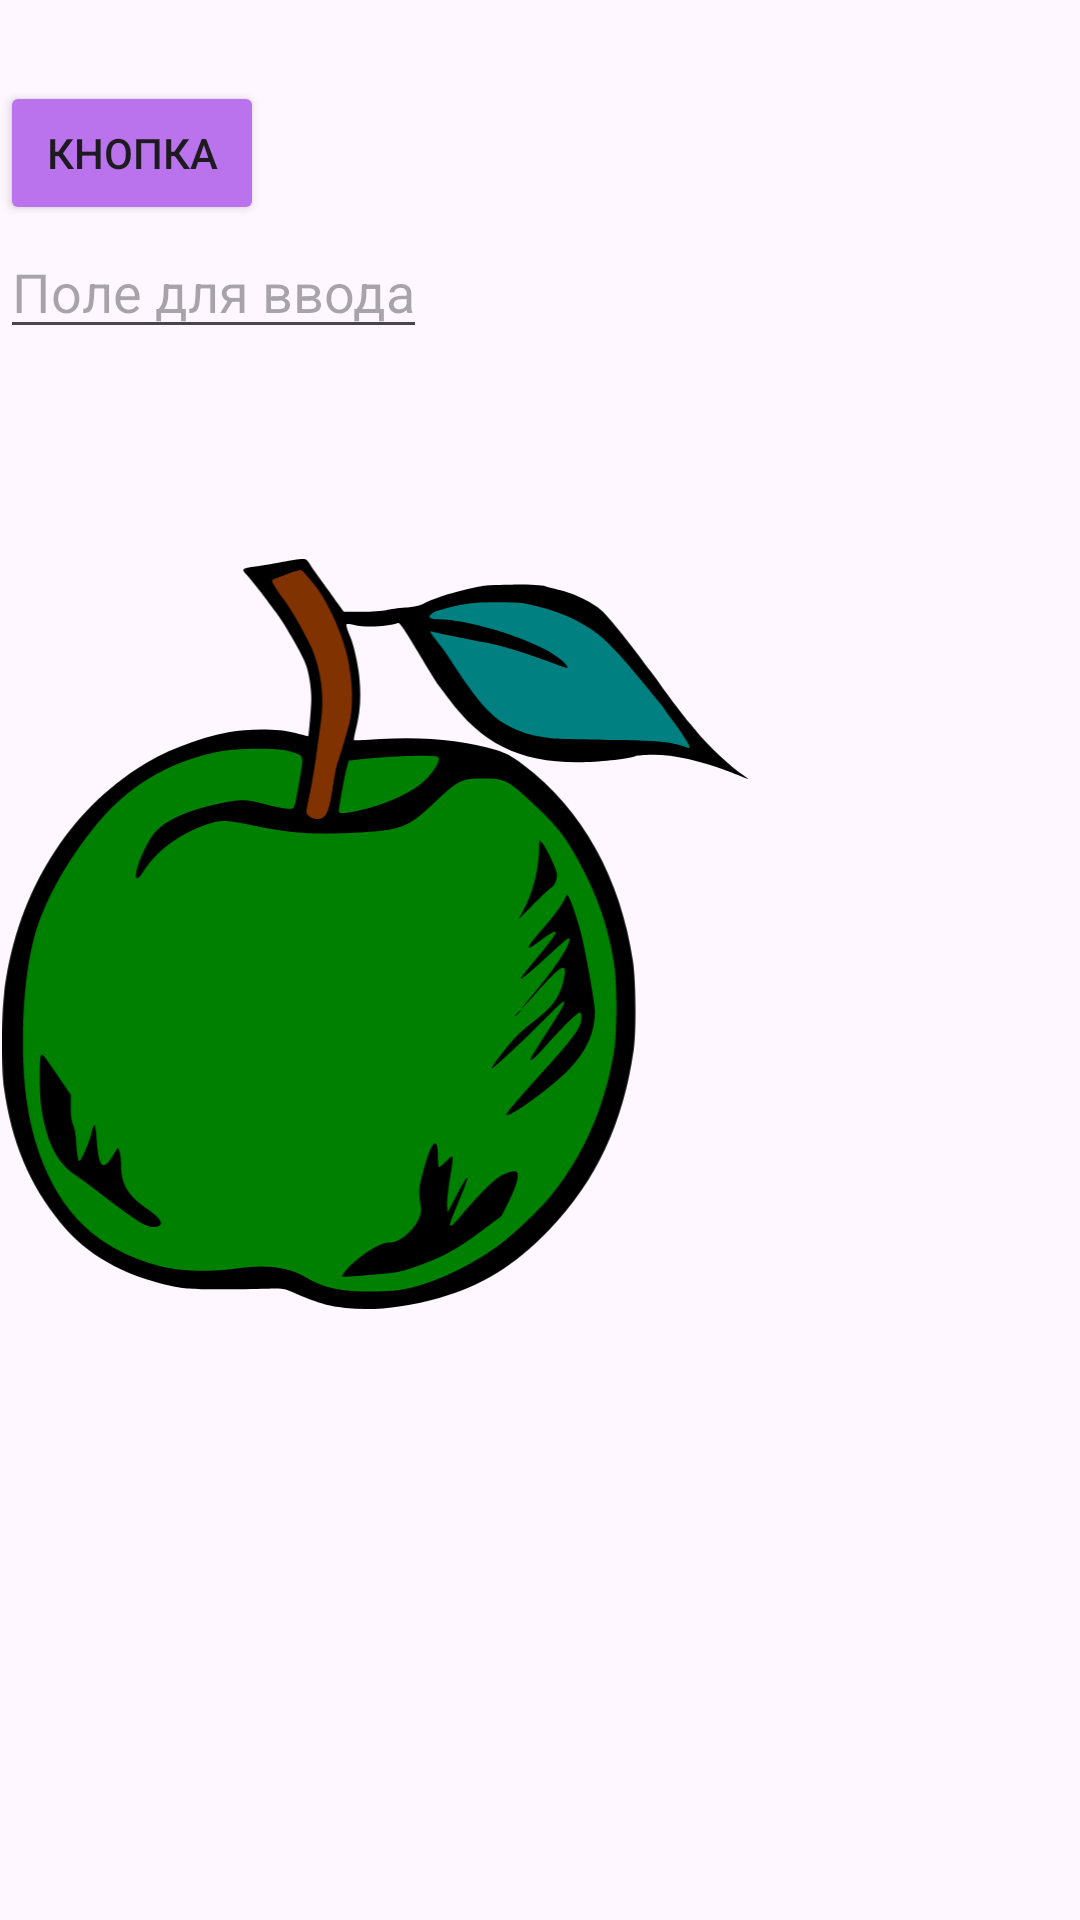

Write the Android layout XML for this screen, with the resource values it uses.
<!-- AndroidManifest.xml: application theme Theme.MitrofanovaViktoria -->
<!-- res/layout/fragment_linear_layout.xml -->
<?xml version="1.0" encoding="utf-8"?>
<LinearLayout xmlns:android="http://schemas.android.com/apk/res/android"
    xmlns:app="http://schemas.android.com/apk/res-auto"
    xmlns:tools="http://schemas.android.com/tools"
    android:layout_width="match_parent"
    android:layout_height="match_parent"
    android:orientation="vertical"
    tools:context=".ui.fragments.LinearLayoutFragment">

    <TextView
        android:id="@+id/text_view2"
        android:layout_width="wrap_content"
        android:layout_height="wrap_content"
        android:textSize="20sp"/>

    <Button
        android:id="@+id/button2"
        android:layout_width="wrap_content"
        android:layout_height="wrap_content"
        android:text="@string/button_text"
        android:backgroundTint="@color/сиреневый"/>

    <EditText
        android:id="@+id/edit_text2"
        android:layout_marginBottom="70dp"
        android:layout_marginEnd="50dp"
        android:layout_width="wrap_content"
        android:layout_height="wrap_content"
        android:hint="@string/hint_for_edit_text"/>

    <ImageView
        android:id="@+id/image2"
        android:layout_width="250dp"
        android:layout_height="250dp"
        android:src="@drawable/_708452130apple6b"/>

    <FrameLayout
        android:layout_width="match_parent"
        android:layout_height="400dp">

        <androidx.fragment.app.FragmentContainerView
            android:id="@+id/child_fragment_container"
            android:layout_width="match_parent"
            android:layout_height="match_parent"/>

    </FrameLayout>

</LinearLayout>
<!-- resources referenced by this layout -->
<resources>
  <!-- drawable _708452130apple6b: vector/xml drawable (drawable, 8816 chars, omitted) -->
  <string name="button_text">КНОПКА</string>
  <string name="hint_for_edit_text">Поле для ввода</string>
  <style name="Theme.MitrofanovaViktoria" parent="Base.Theme.MitrofanovaViktoria" />
  <style name="Base.Theme.MitrofanovaViktoria" parent="Theme.Material3.DayNight.NoActionBar">
          
          
      </style>
</resources>
